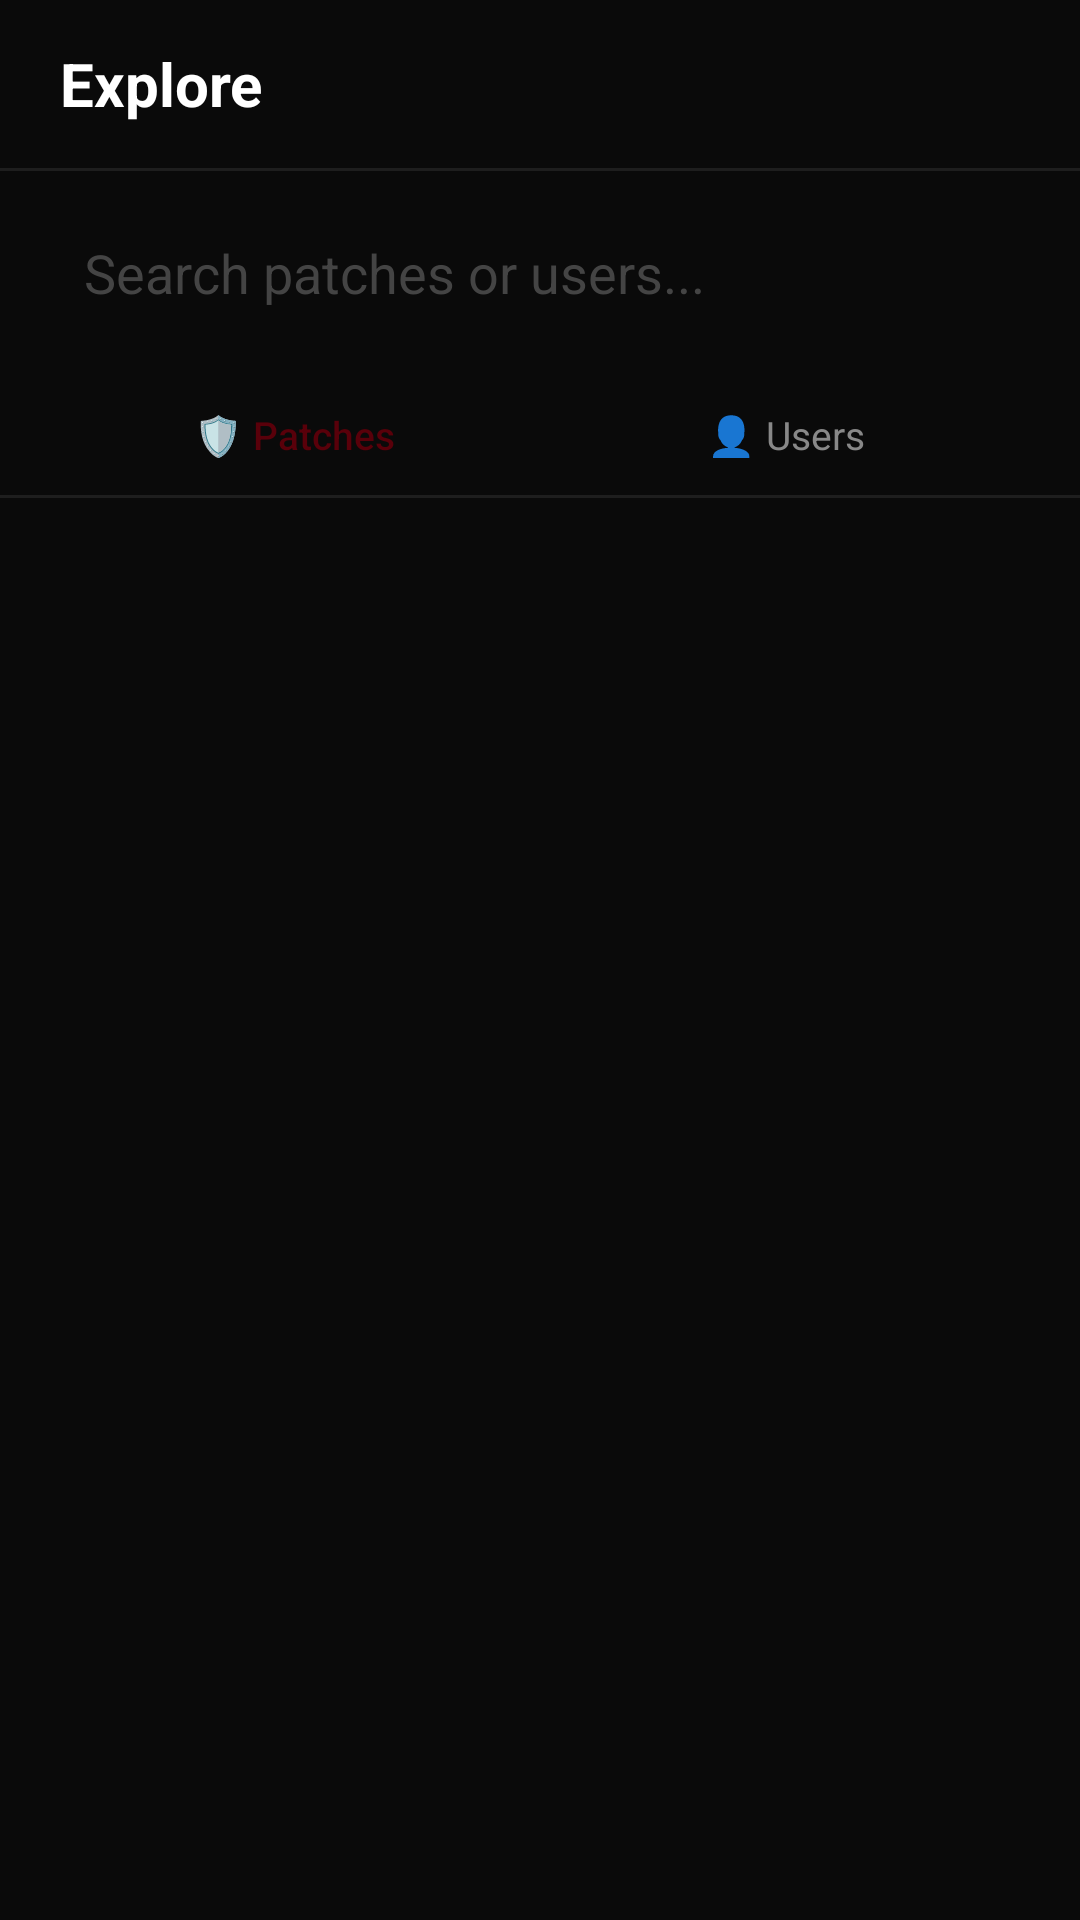

The Android layout XML behind this screen, and the referenced resources:
<!-- AndroidManifest.xml: application theme Theme.PatchNotes -->
<!-- res/layout/fragment_discover.xml -->
<?xml version="1.0" encoding="utf-8"?>
<LinearLayout xmlns:android="http://schemas.android.com/apk/res/android"
    android:layout_width="match_parent"
    android:layout_height="match_parent"
    android:orientation="vertical"
    android:background="@color/bg_main">

    <LinearLayout
        android:layout_width="match_parent"
        android:layout_height="56dp"
        android:gravity="center_vertical"
        android:paddingStart="20dp"
        android:paddingEnd="20dp">
        <TextView
            android:layout_width="wrap_content"
            android:layout_height="wrap_content"
            android:text="Explore"
            android:textColor="@color/text_primary"
            android:textSize="20sp"
            android:textStyle="bold"/>
    </LinearLayout>

    <View android:layout_width="match_parent" android:layout_height="1dp" android:background="@color/border_color"/>

    <EditText
        android:id="@+id/etSearch"
        android:layout_width="match_parent"
        android:layout_height="44dp"
        android:background="@drawable/input_bg"
        android:textColor="@color/text_primary"
        android:textColorHint="@color/text_muted"
        android:hint="Search patches or users..."
        android:paddingStart="16dp"
        android:paddingEnd="16dp"
        android:layout_margin="12dp"
        android:inputType="text"/>

    <LinearLayout
        android:layout_width="match_parent"
        android:layout_height="40dp"
        android:orientation="horizontal"
        android:paddingStart="16dp"
        android:paddingEnd="16dp">
        <TextView
            android:id="@+id/tabPatches"
            android:layout_width="0dp"
            android:layout_height="match_parent"
            android:layout_weight="1"
            android:text="🛡️ Patches"
            android:textColor="#59000A"
            android:textSize="13sp"
            android:gravity="center"
            android:fontFamily="sans-serif-medium"/>
        <TextView
            android:id="@+id/tabUsers"
            android:layout_width="0dp"
            android:layout_height="match_parent"
            android:layout_weight="1"
            android:text="👤 Users"
            android:textColor="@color/text_secondary"
            android:textSize="13sp"
            android:gravity="center"/>
    </LinearLayout>

    <View android:layout_width="match_parent" android:layout_height="1dp" android:background="@color/border_color"/>

    <ScrollView android:layout_width="match_parent" android:layout_height="match_parent">
        <LinearLayout
            android:layout_width="match_parent"
            android:layout_height="wrap_content"
            android:orientation="vertical"
            android:padding="12dp">

            <LinearLayout
                android:id="@+id/patchesSection"
                android:layout_width="match_parent"
                android:layout_height="wrap_content"
                android:orientation="vertical">
                <LinearLayout
                    android:id="@+id/patchesContainer"
                    android:layout_width="match_parent"
                    android:layout_height="wrap_content"
                    android:orientation="vertical"/>
            </LinearLayout>

            <LinearLayout
                android:id="@+id/usersSection"
                android:layout_width="match_parent"
                android:layout_height="wrap_content"
                android:orientation="vertical"
                android:visibility="gone">
                <LinearLayout
                    android:id="@+id/usersContainer"
                    android:layout_width="match_parent"
                    android:layout_height="wrap_content"
                    android:orientation="vertical"/>
            </LinearLayout>

        </LinearLayout>
    </ScrollView>

</LinearLayout>
<!-- resources referenced by this layout -->
<resources>
  <color name="bg_main">#0A0A0A</color>
  <color name="border_color">#1E1E1E</color>
  <color name="text_muted">#444444</color>
  <color name="text_primary">#FFFFFF</color>
  <color name="text_secondary">#888888</color>
  <style name="Theme.PatchNotes" parent="Theme.MaterialComponents.DayNight.NoActionBar">
          <item name="colorPrimary">@color/accent</item>
          <item name="colorPrimaryVariant">@color/accent_hover</item>
          <item name="colorOnPrimary">@color/white</item>
          <item name="android:windowBackground">@color/bg_main</item>
          <item name="android:statusBarColor">@color/bg_main</item>
          <item name="android:navigationBarColor">@color/bg_surface</item>
      </style>
  <color name="accent">#59000A</color>
  <color name="accent_hover">#7A0010</color>
  <color name="white">#FFFFFF</color>
  <color name="bg_surface">#111111</color>
</resources>
